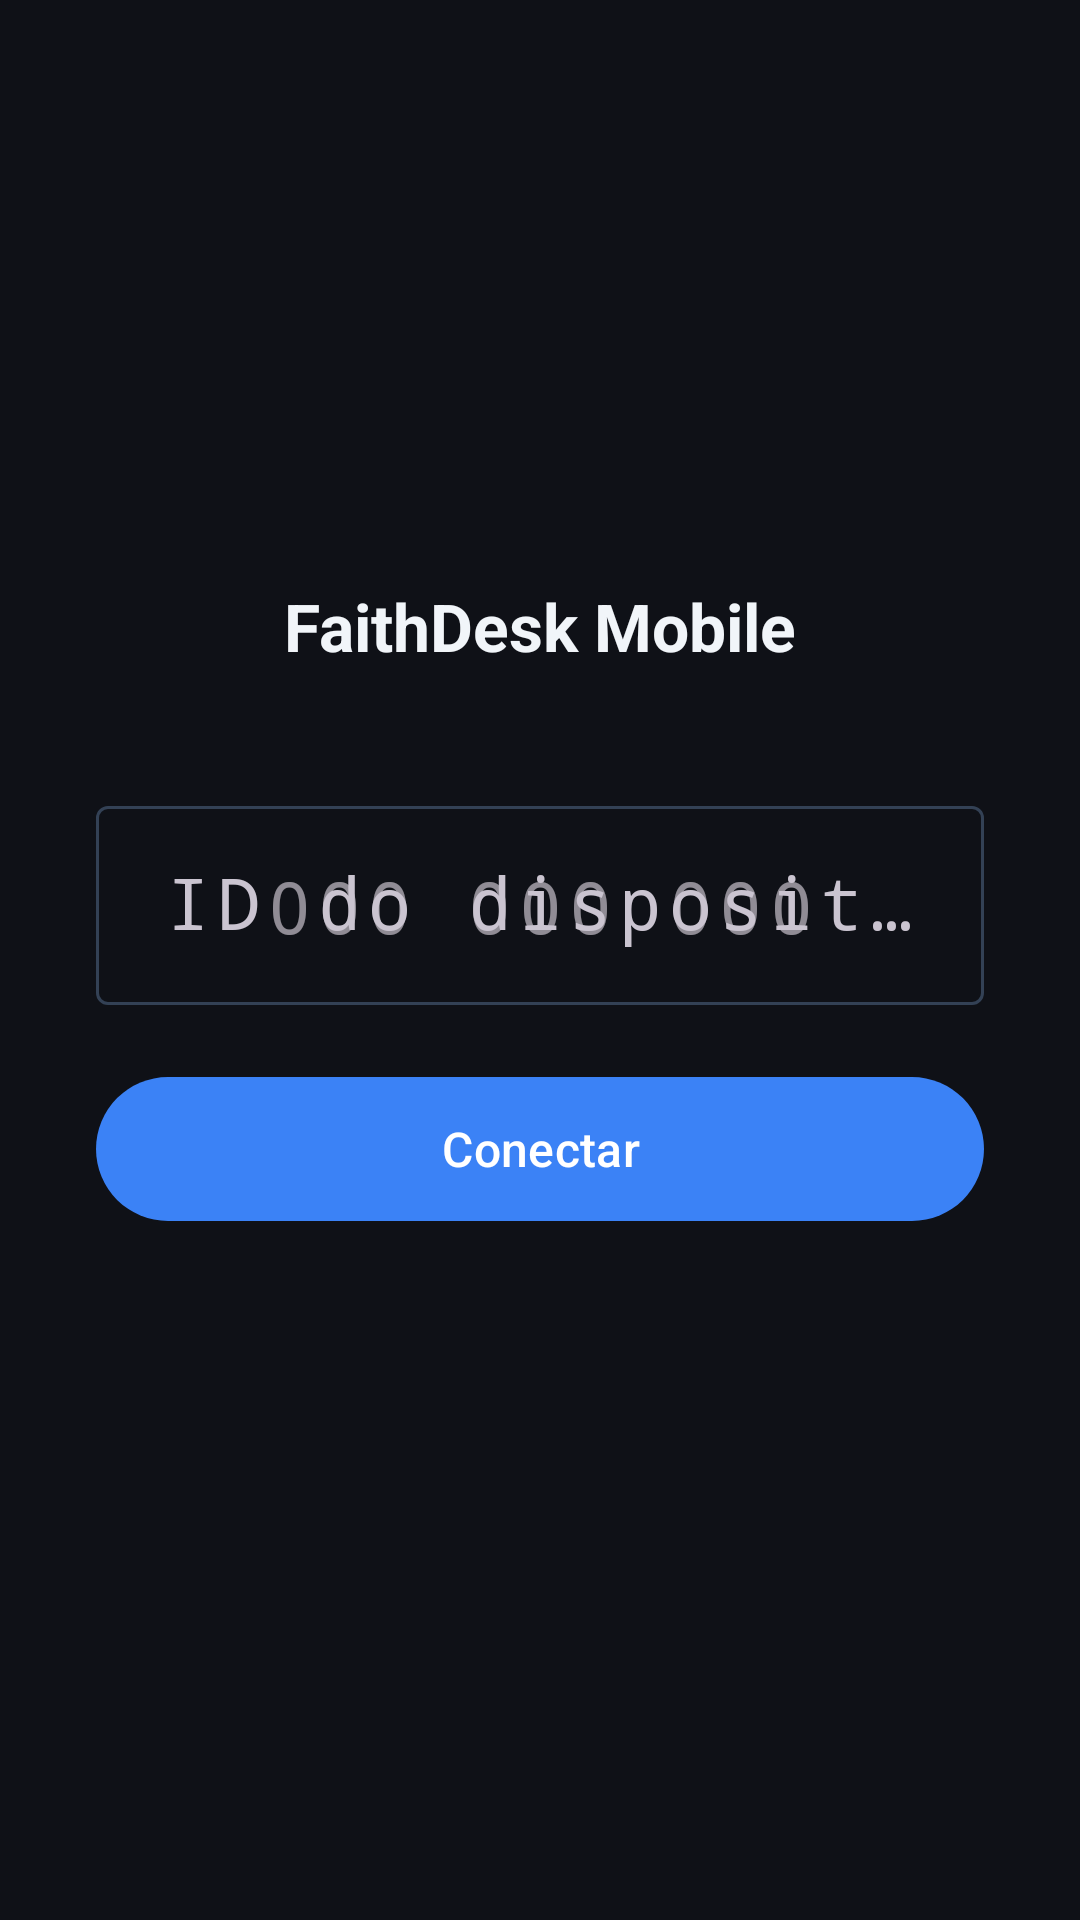

Write the Android layout XML for this screen, with the resource values it uses.
<!-- AndroidManifest.xml: application theme Theme.FaithDesk -->
<!-- res/layout/activity_controller.xml -->
<?xml version="1.0" encoding="utf-8"?>
<androidx.constraintlayout.widget.ConstraintLayout
    xmlns:android="http://schemas.android.com/apk/res/android"
    xmlns:app="http://schemas.android.com/apk/res-auto"
    android:layout_width="match_parent"
    android:layout_height="match_parent"
    android:background="@color/bg_primary">

    
    <LinearLayout
        android:id="@+id/layoutConnect"
        android:layout_width="match_parent"
        android:layout_height="wrap_content"
        android:orientation="vertical"
        android:padding="32dp"
        android:gravity="center"
        app:layout_constraintTop_toTopOf="parent"
        app:layout_constraintBottom_toBottomOf="parent"
        app:layout_constraintStart_toStartOf="parent"
        app:layout_constraintEnd_toEndOf="parent">

        <TextView
            android:layout_width="wrap_content"
            android:layout_height="wrap_content"
            android:text="FaithDesk Mobile"
            android:textSize="22sp"
            android:textStyle="bold"
            android:textColor="@color/text_primary"
            android:layout_marginBottom="40dp" />

        <com.google.android.material.textfield.TextInputLayout
            android:layout_width="match_parent"
            android:layout_height="wrap_content"
            android:hint="ID do dispositivo"
            style="@style/Widget.Material3.TextInputLayout.OutlinedBox">

            <com.google.android.material.textfield.TextInputEditText
                android:id="@+id/etTargetId"
                android:layout_width="match_parent"
                android:layout_height="wrap_content"
                android:inputType="number"
                android:maxLength="11"
                android:textSize="24sp"
                android:fontFamily="monospace"
                android:gravity="center"
                android:letterSpacing="0.1"
                android:hint="000 000 000" />

        </com.google.android.material.textfield.TextInputLayout>

        <com.google.android.material.button.MaterialButton
            android:id="@+id/btnConnect"
            android:layout_width="match_parent"
            android:layout_height="56dp"
            android:text="Conectar"
            android:textSize="16sp"
            android:layout_marginTop="20dp"
            style="@style/Widget.Material3.Button" />

        <TextView
            android:id="@+id/tvStatus"
            android:layout_width="wrap_content"
            android:layout_height="wrap_content"
            android:text=""
            android:textSize="14sp"
            android:textColor="@color/text_secondary"
            android:gravity="center"
            android:layout_marginTop="16dp" />

    </LinearLayout>

    
    <org.webrtc.SurfaceViewRenderer
        android:id="@+id/surfaceRemote"
        android:layout_width="match_parent"
        android:layout_height="match_parent"
        android:visibility="gone"
        app:layout_constraintTop_toTopOf="parent"
        app:layout_constraintBottom_toBottomOf="parent"
        app:layout_constraintStart_toStartOf="parent"
        app:layout_constraintEnd_toEndOf="parent" />

    
    <com.google.android.material.button.MaterialButton
        android:id="@+id/btnEndSession"
        android:layout_width="wrap_content"
        android:layout_height="wrap_content"
        android:text="Encerrar"
        android:textSize="13sp"
        android:visibility="gone"
        android:layout_margin="16dp"
        app:backgroundTint="@color/danger"
        app:layout_constraintTop_toTopOf="parent"
        app:layout_constraintEnd_toEndOf="parent"
        style="@style/Widget.Material3.Button" />

</androidx.constraintlayout.widget.ConstraintLayout>
<!-- resources referenced by this layout -->
<resources>
  <color name="bg_primary">#0F1117</color>
  <color name="danger">#EF4444</color>
  <color name="text_primary">#F1F5F9</color>
  <color name="text_secondary">#94A3B8</color>
  <style name="Theme.FaithDesk" parent="Theme.Material3.Dark.NoActionBar">
          <item name="colorPrimary">@color/md_theme_primary</item>
          <item name="colorOnPrimary">@color/md_theme_onPrimary</item>
          <item name="android:colorBackground">@color/bg_primary</item>
          <item name="colorSurface">@color/md_theme_surface</item>
          <item name="colorOnSurface">@color/md_theme_onSurface</item>
          <item name="colorOutline">@color/md_theme_outline</item>
          <item name="android:statusBarColor">@color/bg_primary</item>
          <item name="android:navigationBarColor">@color/bg_primary</item>
          <item name="android:windowLightStatusBar">false</item>
      </style>
  <color name="md_theme_primary">#3B82F6</color>
  <color name="md_theme_onPrimary">#FFFFFF</color>
  <color name="md_theme_surface">#1E2130</color>
  <color name="md_theme_onSurface">#F1F5F9</color>
  <color name="md_theme_outline">#334155</color>
</resources>
